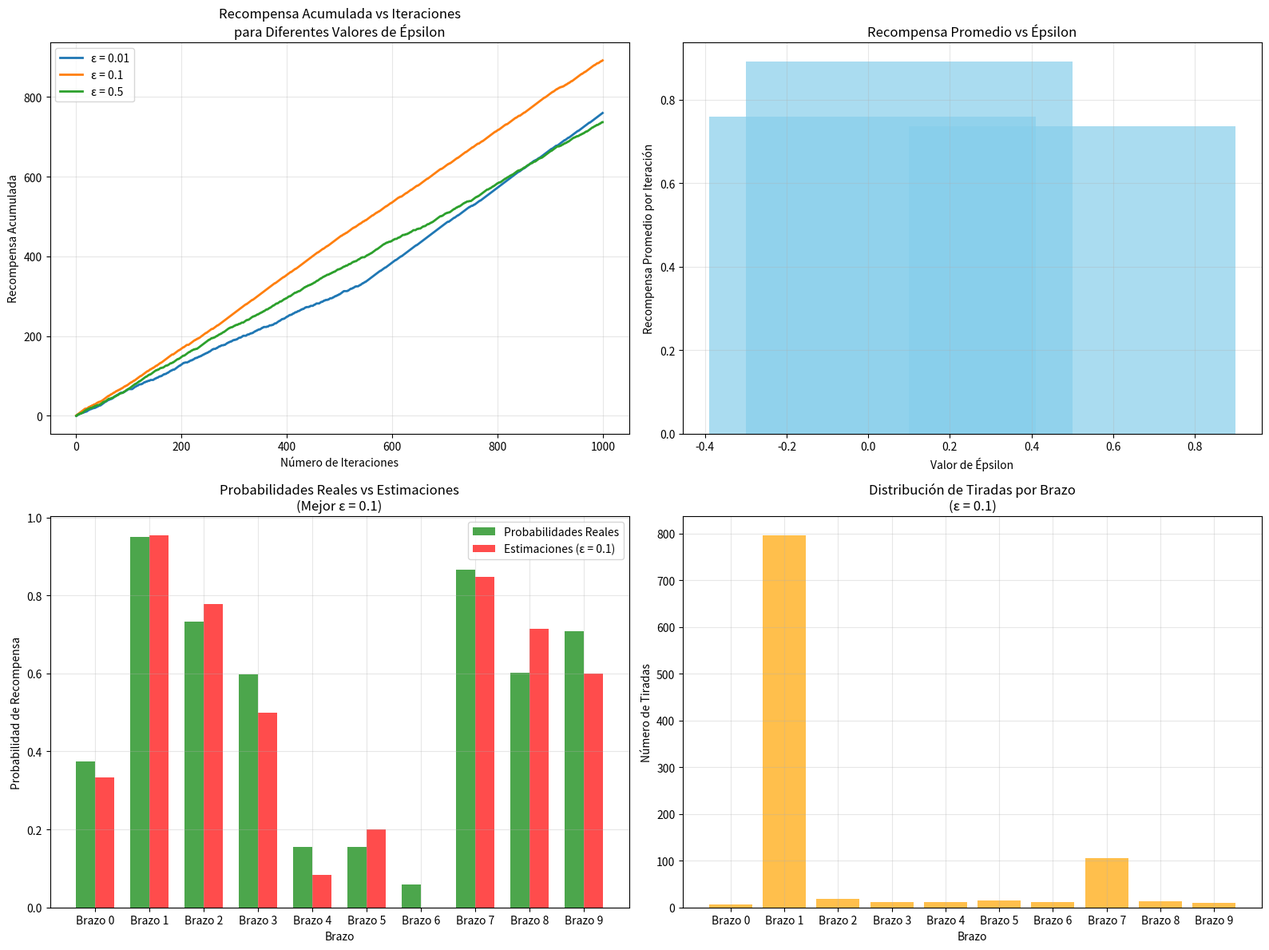

Write Python code to recreate this figure.
import numpy as np
import matplotlib.pyplot as plt
import random
from typing import List, Tuple

class Bandit:
    """
    Clase que representa el entorno de multi-armed bandits.
    Inicializa 10 brazos, cada uno con una probabilidad de recompensa aleatoria.
    """
    
    def __init__(self, num_arms=10, seed=None):
        """
        Inicializa el bandit con num_arms brazos.
        Cada brazo tiene una probabilidad de recompensa elegida al azar entre 0 y 1.
        
        Args:
            num_arms (int): Número de brazos
            seed (int): Semilla para reproducibilidad
        """
        if seed is not None:
            np.random.seed(seed)
            random.seed(seed)
            
        self.num_arms = num_arms
        # Inicializar probabilidades de recompensa aleatorias para cada brazo
        self.true_rewards = np.random.random(num_arms)
        print(f"Probabilidades reales de recompensa: {self.true_rewards}")
    
    def pull(self, arm):
        """
        Tira del brazo especificado y devuelve una recompensa.
        
        Args:
            arm (int): Índice del brazo a tirar (0 a num_arms-1)
            
        Returns:
            int: 1 con la probabilidad del brazo, 0 en caso contrario
        """
        if arm < 0 or arm >= self.num_arms:
            raise ValueError(f"Brazo {arm} fuera de rango. Debe estar entre 0 y {self.num_arms-1}")
        
        # Devolver 1 con la probabilidad del brazo, 0 en caso contrario
        return 1 if random.random() < self.true_rewards[arm] else 0

class Agent:
    """
    Agente que implementa la estrategia epsilon-greedy para multi-armed bandits.
    """
    
    def __init__(self, num_arms, epsilon=0.1):
        """
        Inicializa el agente con la estrategia epsilon-greedy.
        
        Args:
            num_arms (int): Número de brazos disponibles
            epsilon (float): Probabilidad de exploración (0 a 1)
        """
        self.num_arms = num_arms
        self.epsilon = epsilon
        
        # Matriz para almacenar las recompensas estimadas (inicializada en cero)
        self.estimated_rewards = np.zeros(num_arms)
        
        # Matriz para contar la cantidad de veces que se ha extraído cada brazo
        self.pull_counts = np.zeros(num_arms, dtype=int)
        
        # Historial de recompensas para análisis
        self.reward_history = []
        self.cumulative_rewards = []
        self.current_cumulative = 0
    
    def select_arm(self):
        """
        Selecciona un brazo usando la estrategia epsilon-greedy.
        
        Returns:
            int: Índice del brazo seleccionado
        """
        # Con probabilidad epsilon, selecciona un brazo aleatorio (exploración)
        if random.random() < self.epsilon:
            return random.randint(0, self.num_arms - 1)
        
        # Con probabilidad 1-epsilon, selecciona el brazo con la recompensa estimada más alta (explotación)
        # En caso de empate, selecciona aleatoriamente entre los mejores
        best_arms = np.where(self.estimated_rewards == np.max(self.estimated_rewards))[0]
        return random.choice(best_arms)
    
    def update_estimates(self, arm, reward):
        """
        Actualiza la recompensa estimada para el brazo elegido.
        
        Args:
            arm (int): Índice del brazo
            reward (int): Recompensa obtenida (0 o 1)
        """
        if arm < 0 or arm >= self.num_arms:
            raise ValueError(f"Brazo {arm} fuera de rango")
        
        # Incrementar el contador de tiradas para este brazo
        self.pull_counts[arm] += 1
        
        # Actualizar la recompensa estimada usando la fórmula incremental
        # Q_{n+1} = Q_n + (1/n) * [R_n - Q_n]
        n = self.pull_counts[arm]
        self.estimated_rewards[arm] += (1.0 / n) * (reward - self.estimated_rewards[arm])
        
        # Actualizar historial
        self.reward_history.append(reward)
        self.current_cumulative += reward
        self.cumulative_rewards.append(self.current_cumulative)
    
    def reset(self):
        """Reinicia el agente para una nueva simulación."""
        self.estimated_rewards = np.zeros(self.num_arms)
        self.pull_counts = np.zeros(self.num_arms, dtype=int)
        self.reward_history = []
        self.cumulative_rewards = []
        self.current_cumulative = 0

def run_simulation(bandit, agent, num_iterations=1000):
    """
    Ejecuta la simulación del algoritmo epsilon-greedy.
    
    Args:
        bandit (Bandit): Instancia del entorno bandit
        agent (Agent): Instancia del agente
        num_iterations (int): Número de iteraciones de la simulación
        
    Returns:
        tuple: (recompensas_acumuladas, bandit, agent)
    """
    # Reiniciar el agente
    agent.reset()
    
    print(f"Ejecutando simulación con epsilon={agent.epsilon}, {num_iterations} iteraciones")
    
    # Ejecutar la simulación
    for i in range(num_iterations):
        # Seleccionar un brazo usando la estrategia epsilon-greedy
        selected_arm = agent.select_arm()
        
        # Tirar del brazo en el entorno para obtener una recompensa
        reward = bandit.pull(selected_arm)
        
        # Actualizar las recompensas estimadas
        agent.update_estimates(selected_arm, reward)
        
        # Imprimir progreso cada 200 iteraciones
        if (i + 1) % 200 == 0:
            print(f"  Iteración {i + 1}: Recompensa acumulada = {agent.current_cumulative}")
    
    print(f"  Recompensa acumulada final: {agent.current_cumulative}")
    print(f"  Recompensa promedio por iteración: {agent.current_cumulative / num_iterations:.4f}")
    
    return agent.cumulative_rewards, bandit, agent

def compare_epsilon_values(bandit, epsilon_values, num_iterations=1000):
    """
    Compara el rendimiento de diferentes valores de epsilon.
    
    Args:
        bandit (Bandit): Instancia del entorno bandit
        epsilon_values (list): Lista de valores de epsilon a probar
        num_iterations (int): Número de iteraciones por simulación
        
    Returns:
        dict: Resultados de cada valor de epsilon
    """
    results = {}
    
    print("\n" + "="*60)
    print("COMPARACIÓN DE DIFERENTES VALORES DE ÉPSILON")
    print("="*60)
    
    for epsilon in epsilon_values:
        print(f"\n--- Probando epsilon = {epsilon} ---")
        agent = Agent(bandit.num_arms, epsilon)
        cumulative_rewards, _, final_agent = run_simulation(bandit, agent, num_iterations)
        
        results[epsilon] = {
            'cumulative_rewards': cumulative_rewards,
            'final_agent': final_agent,
            'total_reward': cumulative_rewards[-1],
            'avg_reward': cumulative_rewards[-1] / num_iterations
        }
    
    return results

def plot_comparison_results(results, bandit):
    """
    Genera gráficos comparativos para diferentes valores de epsilon.
    
    Args:
        results (dict): Resultados de las simulaciones
        bandit (Bandit): Instancia del entorno bandit
    """
    fig, ((ax1, ax2), (ax3, ax4)) = plt.subplots(2, 2, figsize=(16, 12))
    
    # Gráfico 1: Recompensa acumulada para diferentes valores de epsilon
    for epsilon, data in results.items():
        ax1.plot(data['cumulative_rewards'], label=f'ε = {epsilon}', linewidth=2)
    
    ax1.set_xlabel('Número de Iteraciones')
    ax1.set_ylabel('Recompensa Acumulada')
    ax1.set_title('Recompensa Acumulada vs Iteraciones\npara Diferentes Valores de Épsilon')
    ax1.legend()
    ax1.grid(True, alpha=0.3)
    
    # Gráfico 2: Recompensa promedio por iteración
    epsilons = list(results.keys())
    avg_rewards = [results[eps]['avg_reward'] for eps in epsilons]
    
    ax2.bar(epsilons, avg_rewards, alpha=0.7, color='skyblue')
    ax2.set_xlabel('Valor de Épsilon')
    ax2.set_ylabel('Recompensa Promedio por Iteración')
    ax2.set_title('Recompensa Promedio vs Épsilon')
    ax2.grid(True, alpha=0.3)
    
    # Gráfico 3: Comparación de estimaciones para el mejor epsilon
    best_epsilon = max(results.keys(), key=lambda eps: results[eps]['avg_reward'])
    best_agent = results[best_epsilon]['final_agent']
    
    x_pos = np.arange(len(bandit.true_rewards))
    width = 0.35
    
    ax3.bar(x_pos - width/2, bandit.true_rewards, width, label='Probabilidades Reales', 
            alpha=0.7, color='green')
    ax3.bar(x_pos + width/2, best_agent.estimated_rewards, width, 
            label=f'Estimaciones (ε = {best_epsilon})', alpha=0.7, color='red')
    
    ax3.set_xlabel('Brazo')
    ax3.set_ylabel('Probabilidad de Recompensa')
    ax3.set_title(f'Probabilidades Reales vs Estimaciones\n(Mejor ε = {best_epsilon})')
    ax3.set_xticks(x_pos)
    ax3.set_xticklabels([f'Brazo {i}' for i in range(len(bandit.true_rewards))])
    ax3.legend()
    ax3.grid(True, alpha=0.3)
    
    # Gráfico 4: Número de tiradas por brazo para el mejor epsilon
    ax4.bar(x_pos, best_agent.pull_counts, alpha=0.7, color='orange')
    ax4.set_xlabel('Brazo')
    ax4.set_ylabel('Número de Tiradas')
    ax4.set_title(f'Distribución de Tiradas por Brazo\n(ε = {best_epsilon})')
    ax4.set_xticks(x_pos)
    ax4.set_xticklabels([f'Brazo {i}' for i in range(len(bandit.true_rewards))])
    ax4.grid(True, alpha=0.3)
    
    plt.tight_layout()
    plt.savefig('epsilon_greedy_comparison.png', dpi=300, bbox_inches='tight')
    plt.show()
    
    return best_epsilon

def print_detailed_analysis(results, bandit):
    """
    Imprime un análisis detallado de los resultados.
    
    Args:
        results (dict): Resultados de las simulaciones
        bandit (Bandit): Instancia del entorno bandit
    """
    print("\n" + "="*60)
    print("ANÁLISIS DETALLADO DE RESULTADOS")
    print("="*60)
    
    # Encontrar el mejor epsilon
    best_epsilon = max(results.keys(), key=lambda eps: results[eps]['avg_reward'])
    best_agent = results[best_epsilon]['final_agent']
    
    print(f"\nMejor valor de epsilon: {best_epsilon}")
    print(f"Recompensa total con mejor epsilon: {results[best_epsilon]['total_reward']}")
    print(f"Recompensa promedio con mejor epsilon: {results[best_epsilon]['avg_reward']:.4f}")
    
    print(f"\nProbabilidades reales: {bandit.true_rewards}")
    print(f"Estimaciones del agente (ε = {best_epsilon}): {best_agent.estimated_rewards}")
    print(f"Número de tiradas por brazo: {best_agent.pull_counts}")
    
    # Calcular el error promedio de estimación
    estimation_error = np.mean(np.abs(bandit.true_rewards - best_agent.estimated_rewards))
    print(f"Error promedio de estimación: {estimation_error:.4f}")
    
    # Encontrar el mejor brazo real y el mejor brazo estimado
    best_real_arm = np.argmax(bandit.true_rewards)
    best_estimated_arm = np.argmax(best_agent.estimated_rewards)
    print(f"Mejor brazo real: {best_real_arm} (probabilidad: {bandit.true_rewards[best_real_arm]:.4f})")
    print(f"Mejor brazo estimado: {best_estimated_arm} (estimación: {best_agent.estimated_rewards[best_estimated_arm]:.4f})")
    
    # Análisis de exploración vs explotación
    print(f"\nAnálisis de Exploración vs Explotación:")
    for epsilon in sorted(results.keys()):
        agent = results[epsilon]['final_agent']
        exploration_ratio = agent.epsilon
        exploitation_ratio = 1 - agent.epsilon
        total_pulls = sum(agent.pull_counts)
        most_pulled_arm = np.argmax(agent.pull_counts)
        concentration = agent.pull_counts[most_pulled_arm] / total_pulls
        
        print(f"  ε = {epsilon}:")
        print(f"    Exploración: {exploration_ratio:.1%}, Explotación: {exploitation_ratio:.1%}")
        print(f"    Brazo más tirado: {most_pulled_arm} ({agent.pull_counts[most_pulled_arm]} veces)")
        print(f"    Concentración en mejor brazo: {concentration:.1%}")

def main():
    """
    Función principal que ejecuta todos los experimentos.
    """
    # Configuración de la simulación
    NUM_ITERATIONS = 1000
    NUM_ARMS = 10
    EPSILON_VALUES = [0.01, 0.1, 0.5]  # Valores de epsilon a probar
    
    print("=== EXPERIMENTOS CON ALGORITMO ÉPSILON-CODICIOSO ===")
    print("Comparando diferentes valores de epsilon para multi-armed bandits\n")
    
    # Crear el entorno bandit (usando la misma semilla para reproducibilidad)
    bandit = Bandit(NUM_ARMS, seed=42)
    
    # Ejecutar comparación de diferentes valores de epsilon
    results = compare_epsilon_values(bandit, EPSILON_VALUES, NUM_ITERATIONS)
    
    # Generar gráficos comparativos
    best_epsilon = plot_comparison_results(results, bandit)
    
    # Imprimir análisis detallado
    print_detailed_analysis(results, bandit)
    
    print(f"\nGráficos guardados como 'epsilon_greedy_comparison.png'")
    print("¡Experimentos completados!")

if __name__ == "__main__":
    main() 
